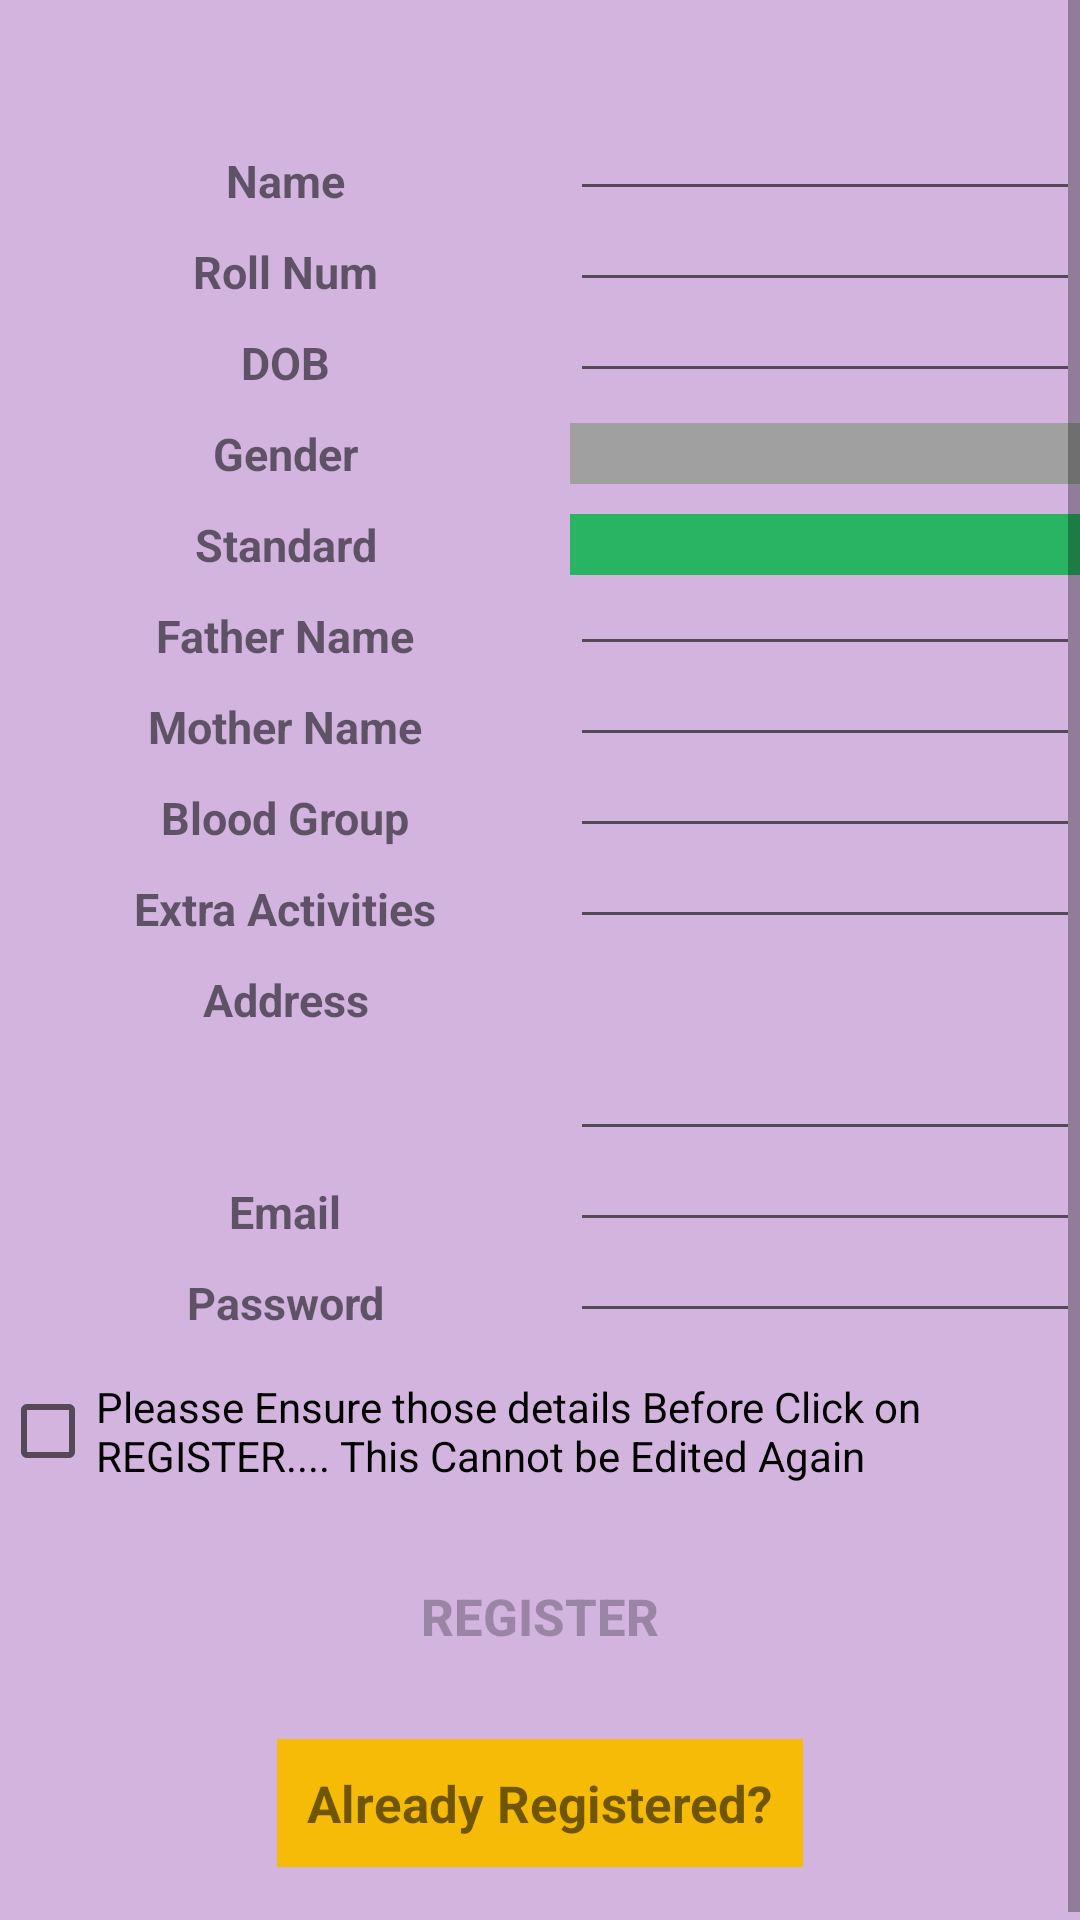

Layout XML and referenced resources for this Android screen:
<!-- AndroidManifest.xml: application theme AppTheme -->
<!-- res/layout/activity_sign_up.xml -->
<?xml version="1.0" encoding="utf-8"?>
<ScrollView
    xmlns:android="http://schemas.android.com/apk/res/android"
    xmlns:tools="http://schemas.android.com/tools"
    android:layout_width="match_parent"
    android:layout_height="match_parent"
    android:background="@color/light_pink_Byjus"
    tools:context=".StudentLogIN.SignUp">
<RelativeLayout
    android:layout_width="match_parent"
    android:layout_height="wrap_content"
    >

    <TextView
        android:id="@+id/tvSignupName"
        style="@style/myTextView"
        android:text="@string/name"
        android:layout_marginTop="50dp"
        />
    <TextView
        android:id="@+id/tvSignupRegNo"
        style="@style/myTextView"
        android:text="@string/register_number"
        android:layout_below="@id/tvSignupName"
        />
    <TextView
        android:id="@+id/tvSignupDOB"
        style="@style/myTextView"
        android:text="@string/dob"
        android:layout_below="@id/tvSignupRegNo"
        />

    <TextView
        android:id="@+id/tvSignupGender"
        style="@style/myTextView"
        android:text="@string/gender"
        android:layout_below="@id/tvSignupDOB"
        />
    <TextView
        android:id="@+id/tvSignupClass"
        style="@style/myTextView"
        android:text="@string/standard"
        android:layout_below="@id/spnSignUPGender"
        />

    <TextView
        android:id="@+id/tvSignupFather"
        style="@style/myTextView"
        android:text="@string/father_name"
        android:layout_below="@id/tvSignupClass"
        />

    <TextView
        android:id="@+id/tvSignupMother"
        style="@style/myTextView"
        android:text="@string/mother_name"
        android:layout_below="@id/tvSignupFather"
        />

    <TextView
        android:id="@+id/tvSignupBlood"
        style="@style/myTextView"
        android:text="@string/blood_group"
        android:layout_below="@id/tvSignupMother"
        />

    <TextView
        android:id="@+id/tvSignupAddress"
        style="@style/myTextView"
        android:text="@string/address"
        android:layout_below="@id/tvSignupExtra"
        />

    <TextView
        android:id="@+id/tvSignupExtra"
        style="@style/myTextView"
        android:text="@string/extra_activities"
        android:layout_below="@id/tvSignupBlood"
        />

    <TextView
        android:id="@+id/tvSignupEmail"
        style="@style/myTextView"
        android:text="@string/email"
        android:layout_below="@id/etSignupAddress"
        />
    <TextView
        android:id="@+id/tvSignupPassword"
        style="@style/myTextView"
        android:text="@string/password"
        android:layout_below="@id/tvSignupEmail"
        />

    <EditText
        android:id="@+id/etSignupName"
        style="@style/myEditText"
        android:layout_toRightOf="@id/tvSignupName"
        android:layout_toEndOf="@id/tvSignupName"
        android:inputType="textPersonName"
        android:layout_alignBottom="@id/tvSignupName"
        />
    <EditText
        android:id="@+id/etSignupRollNUm"
        style="@style/myEditText"
        android:layout_toRightOf="@id/tvSignupRegNo"
        android:inputType="number"
        android:layout_toEndOf="@id/tvSignupRegNo"
        android:layout_alignBottom="@id/tvSignupRegNo"
        />
    <EditText
        android:id="@+id/etSignupDOB"
        style="@style/myEditText"
        android:layout_toRightOf="@id/tvSignupDOB"
        android:layout_toEndOf="@id/tvSignupDOB"
        android:inputType="date"
        android:layout_alignBottom="@id/tvSignupDOB"
        />
    <Spinner
        android:id="@+id/spnSignUPStd"
        android:layout_height="40dp"
        android:layout_width="200dp"
        android:layout_marginLeft="20dp"
        android:layout_marginTop="10dp"
        android:background="@color/light_green"
        android:inputType="text"
        android:layout_below="@id/spnSignUPGender"
        android:layout_toRightOf="@id/tvSignupClass"
        android:layout_toEndOf="@id/tvSignupClass"
        android:layout_alignBottom="@id/tvSignupClass"
        android:layout_marginStart="20dp" />
    <EditText
        android:id="@+id/etSignupFather"
        style="@style/myEditText"
        android:inputType="text"
        android:layout_toRightOf="@id/tvSignupFather"
        android:layout_toEndOf="@id/tvSignupFather"
        android:layout_alignBottom="@id/tvSignupFather"
        />
    <EditText
        android:id="@+id/etSignupMonther"
        style="@style/myEditText"
        android:inputType="text"
        android:layout_toRightOf="@id/tvSignupMother"
        android:layout_toEndOf="@id/tvSignupMother"
        android:layout_alignBottom="@id/tvSignupMother"
        />
    <EditText
        android:id="@+id/etSignupBlood"
        style="@style/myEditText"
        android:inputType="text"
        android:layout_toRightOf="@id/tvSignupBlood"
        android:layout_toEndOf="@id/tvSignupBlood"
        android:layout_alignBottom="@id/tvSignupBlood"
        />
    <EditText
        android:id="@+id/etSignupExtra"
        style="@style/myEditText"
        android:inputType="text"
        android:layout_toRightOf="@id/tvSignupExtra"
        android:layout_toEndOf="@id/tvSignupExtra"
        android:layout_alignBottom="@id/tvSignupExtra"
        />
    <EditText
        android:id="@+id/etSignupAddress"
        style="@style/myEditText"
        android:inputType="textMultiLine"
        android:layout_toRightOf="@id/tvSignupAddress"
        android:layout_toEndOf="@id/tvSignupAddress"
        android:layout_below="@id/tvSignupAddress"
        />

    <EditText
        android:id="@+id/etSignupEmail"
        style="@style/myEditText"
        android:inputType="textEmailAddress"
        android:layout_toRightOf="@id/tvSignupEmail"
        android:layout_toEndOf="@id/tvSignupEmail"
        android:layout_alignBottom="@id/tvSignupEmail"
        />
    <EditText
        android:id="@+id/etSignuopPassword"
        style="@style/myEditText"
        android:inputType="textWebPassword"
        android:layout_toRightOf="@id/tvSignupPassword"
        android:layout_toEndOf="@id/tvSignupPassword"
        android:layout_alignBottom="@id/tvSignupPassword"
        />

    <Button
        android:id="@+id/btnRegister"
        android:layout_width="wrap_content"
        android:layout_height="wrap_content"
        android:layout_marginBottom="80dp"
        android:layout_below="@id/cbSignup"
        android:layout_marginTop="20dp"
        android:text="@string/register"
        android:layout_centerHorizontal="true"
        android:background="@drawable/rectangle_curved_transparent"
        android:textStyle="bold"
        android:textSize="17sp"
        android:enabled="false"
        android:backgroundTint="@color/light_green"
        android:paddingLeft="20dp"
        android:paddingRight="20dp"
        tools:targetApi="lollipop" />

    <TextView
        android:id="@+id/tvAlreadyReg"
        android:layout_width="wrap_content"
        android:layout_height="wrap_content"
        android:layout_centerHorizontal="true"
        android:layout_alignBottom="@id/btnRegister"
        android:layout_marginBottom="-60dp"
        android:onClick="toLoginActivity"
        android:text="@string/already_registered"
        android:padding="10dp"
        android:textSize="17sp"
        android:textStyle="bold"
        android:background="@color/light_yellow"
        />
    <Spinner
        android:id="@+id/spnSignUPGender"
        android:layout_height="40dp"
        android:layout_width="200dp"
        android:background="@color/light_Ash"
        android:layout_marginTop="10dp"
        android:layout_marginLeft="20dp"
        android:layout_below="@id/etSignupDOB"
        android:inputType="text"
        android:layout_toRightOf="@id/tvSignupGender"
        android:layout_alignBottom="@id/tvSignupGender"
        android:layout_toEndOf="@id/tvSignupGender"
        android:layout_marginStart="20dp" />


    <CheckBox
        android:id="@+id/cbSignup"
        android:layout_width="wrap_content"
        android:layout_marginTop="15dp"
        android:layout_height="wrap_content"
        android:text="@string/pleasse_ensure_htose_details_before_click_on_register_this_cannot_be_edited_again"
        android:layout_below="@id/tvSignupPassword"
        />



</RelativeLayout>
</ScrollView>
<!-- resources referenced by this layout -->
<resources>
  <color name="light_Ash">#A0A0A0</color>
  <color name="light_green">#28B463</color>
  <color name="light_pink_Byjus">#D2B4DE</color>
  <color name="light_yellow">#F5BB06</color>
  <string name="address">Address</string>
  <string name="already_registered">Already Registered?</string>
  <string name="blood_group">Blood Group</string>
  <string name="dob">DOB</string>
  <string name="email">Email</string>
  <string name="extra_activities">Extra Activities</string>
  <string name="father_name">Father Name</string>
  <string name="gender">Gender</string>
  <string name="mother_name">Mother Name</string>
  <string name="name">Name</string>
  <string name="password">Password</string>
  <string name="pleasse_ensure_htose_details_before_click_on_register_this_cannot_be_edited_again">Pleasse Ensure those details Before Click on REGISTER.... This Cannot be Edited Again</string>
  <string name="register">Register</string>
  <string name="register_number">Roll Num</string>
  <string name="standard">Standard</string>
  <style name="myEditText" parent="android:Widget.EditText">
          <item name="android:layout_width">200dp</item>
          <item name="android:layout_height">wrap_content</item>
          <item name="android:padding">5dp</item>
          <item name="android:paddingLeft">10dp</item>
          <item name="android:paddingRight">10dp</item>
          <item name="android:layout_marginTop">10dp</item>
          <item name="android:layout_marginLeft">20dp</item>
          <item name="android:textSize">15sp</item>
          <item name="android:textAlignment" tools:targetApi="jelly_bean_mr1">center</item>
          <item name="android:textStyle">bold</item>
      </style>
  <style name="myTextView" parent="android:Widget.TextView">
          <item name="android:layout_width">150dp</item>
          <item name="android:layout_height">wrap_content</item>
          <item name="android:paddingLeft">10dp</item>
          <item name="android:paddingRight">10dp</item>
          <item name="android:layout_marginLeft">20dp</item>
          <item name="android:textSize">15sp</item>
          <item name="android:textAlignment" tools:targetApi="jelly_bean_mr1">center</item>
          <item name="android:textStyle">bold</item>
          <item name="android:layout_marginTop">10dp</item>
          <item name="android:background">@drawable/rectangle_curved_transparent</item>
          <item name="android:backgroundTint" tools:targetApi="lollipop">@color/light_blue</item>
      </style>
  <style name="AppTheme" parent="Theme.AppCompat.Light.DarkActionBar">
          
          <item name="colorPrimary">@color/colorPrimary</item>
          <item name="colorPrimaryDark">@color/colorPrimaryDark</item>
          <item name="colorAccent">@color/colorAccent</item>
          <item name="android:windowDisablePreview">true</item>
      </style>
  <color name="light_blue">#5DADE2</color>
  <color name="colorPrimary">#008577</color>
  <color name="colorPrimaryDark">#00574B</color>
  <color name="colorAccent">#D81B60</color>
</resources>
